4-way image classification set "pokemon" from GitHub (Schultz2873/pokemon-image-recognition); label vocabulary: bulbasaur, charmander, pikachu, squirtle.

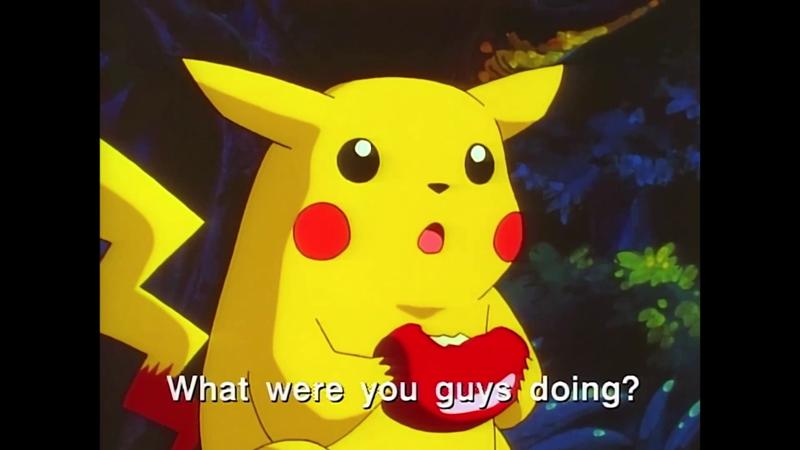
Label: pikachu

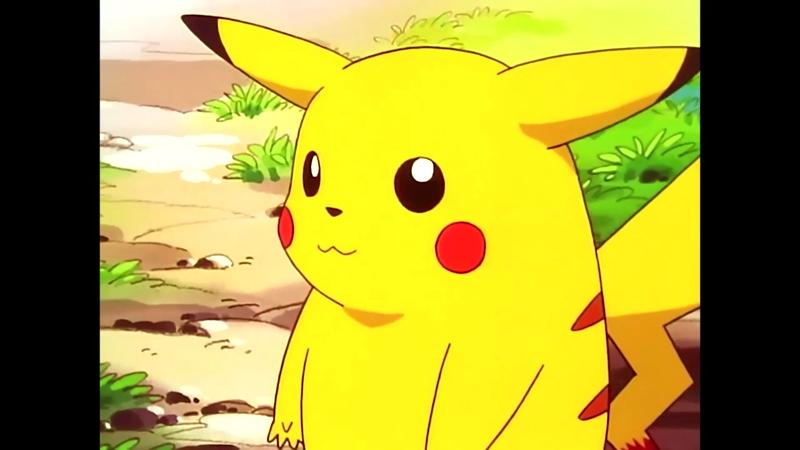
Label: pikachu

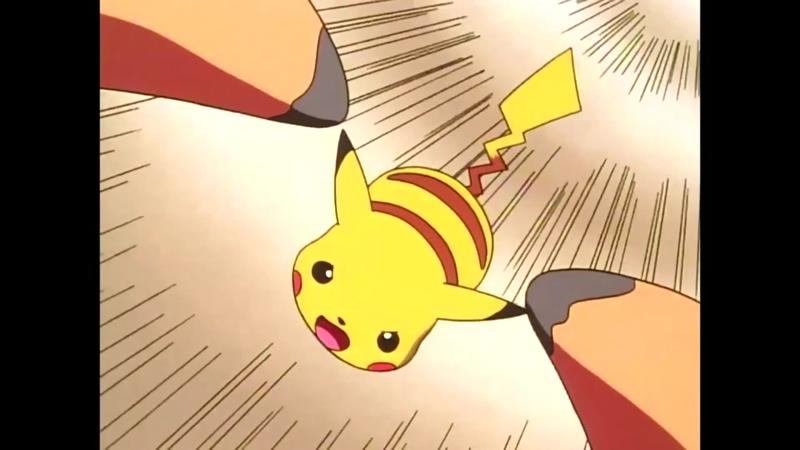
Label: pikachu

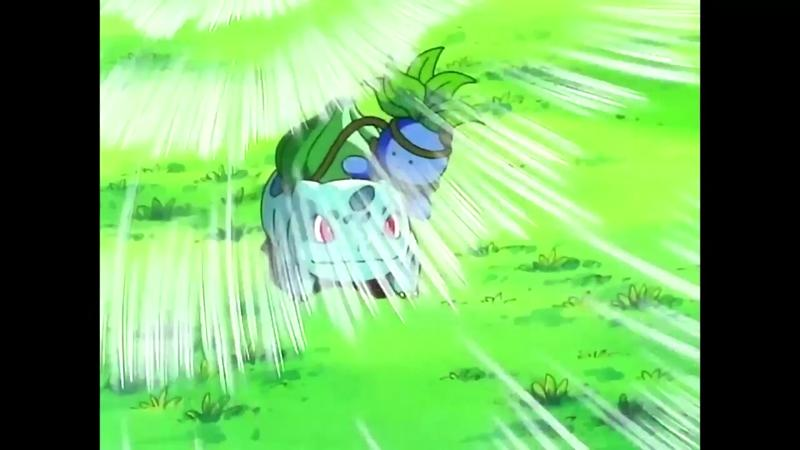
Label: bulbasaur

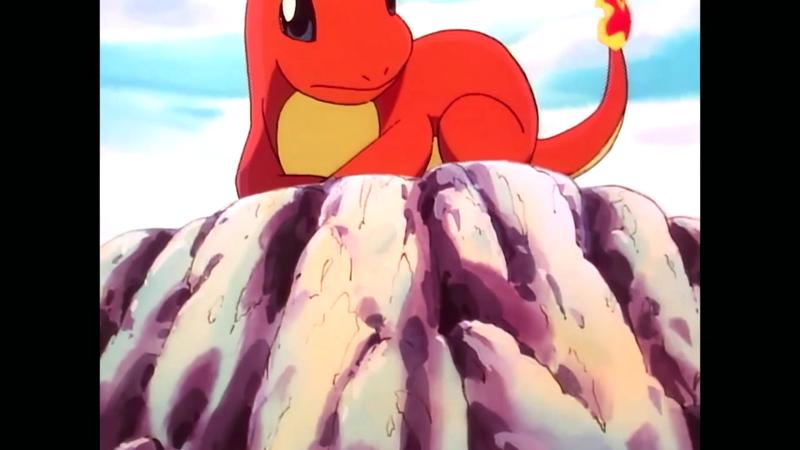
Label: charmander

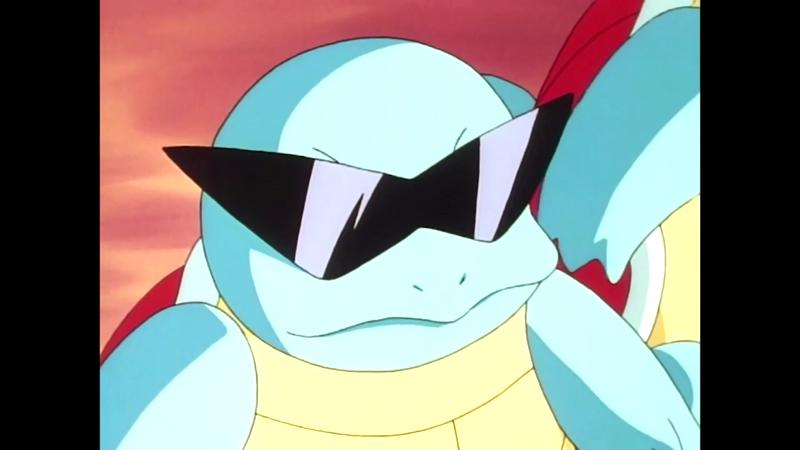
Label: squirtle
